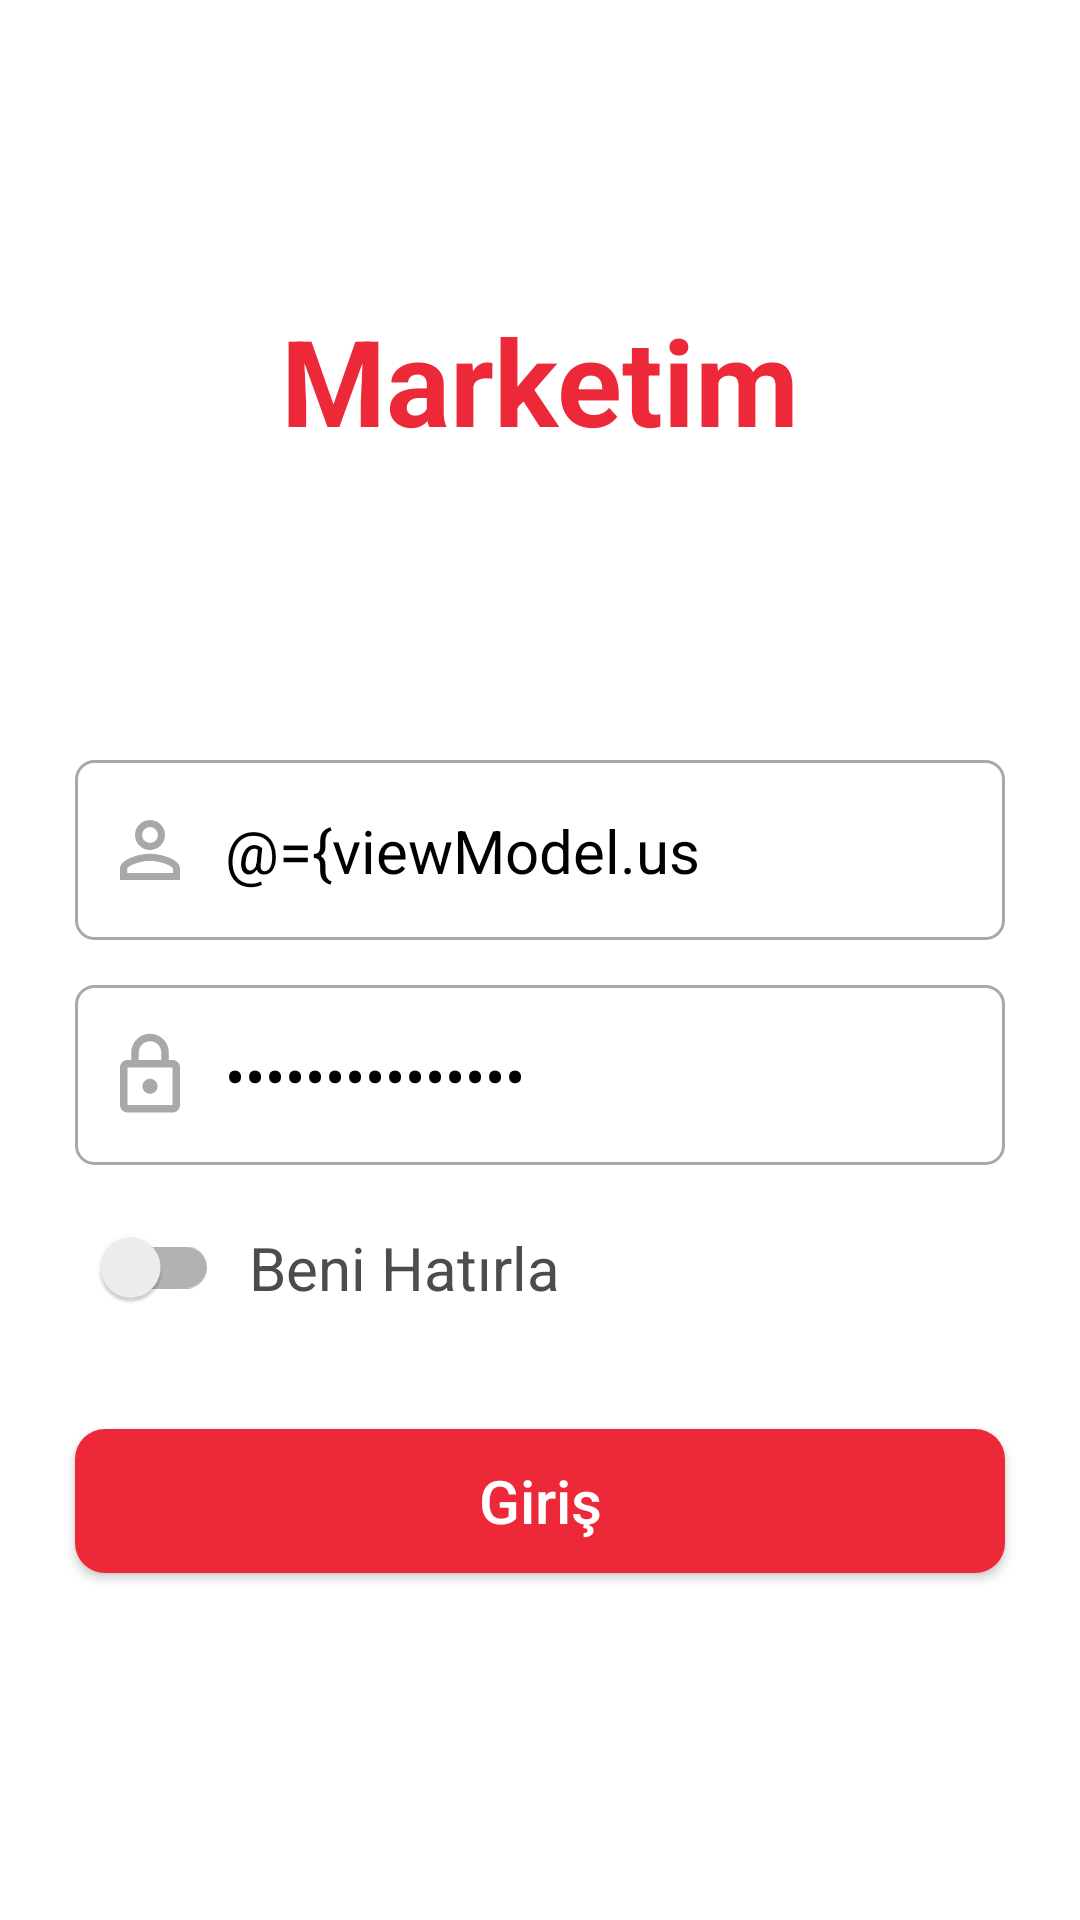

Reconstruct the res/layout file that produces this screen, plus the resources it refers to.
<!-- AndroidManifest.xml: application theme AppTheme -->
<!-- res/layout/fragment_login.xml -->
<?xml version="1.0" encoding="utf-8"?>
<layout>

    <data>
        <variable
            name="viewModel"
            type="net.kariyer.techchallenge.ui.login.LoginViewModel" />
    </data>

    <androidx.constraintlayout.widget.ConstraintLayout xmlns:android="http://schemas.android.com/apk/res/android"
        xmlns:app="http://schemas.android.com/apk/res-auto"
        android:layout_width="match_parent"
        android:layout_height="match_parent">

        <TextView
            android:id="@+id/textViewMyMarket"
            android:layout_width="wrap_content"
            android:layout_height="wrap_content"
            android:layout_marginTop="100dp"
            android:text="@string/my_market"
            android:textColor="@color/orange"
            android:textSize="40dp"
            android:textStyle="bold"
            app:layout_constraintEnd_toEndOf="parent"
            app:layout_constraintStart_toStartOf="parent"
            app:layout_constraintTop_toTopOf="parent" />

        <View
            android:id="@+id/viewUserNameBg"
            android:layout_width="0dp"
            android:layout_height="60dp"
            android:layout_marginStart="25dp"
            android:layout_marginLeft="25dp"
            android:layout_marginTop="100dp"
            android:layout_marginEnd="25dp"
            android:layout_marginRight="25dp"
            android:background="@drawable/edit_text_background"
            app:layout_constraintEnd_toEndOf="parent"
            app:layout_constraintHorizontal_bias="0.0"
            app:layout_constraintStart_toStartOf="parent"
            app:layout_constraintTop_toBottomOf="@+id/textViewMyMarket" />

        <View
            android:id="@+id/viewPerson"
            android:layout_width="30dp"
            android:layout_height="30dp"
            android:layout_marginLeft="10dp"
            android:background="@drawable/ic_person_outline"
            app:layout_constraintBottom_toBottomOf="@+id/viewUserNameBg"
            app:layout_constraintStart_toStartOf="@+id/viewUserNameBg"
            app:layout_constraintTop_toTopOf="@+id/viewUserNameBg" />

        <EditText
            android:id="@+id/editTextUserName"
            android:layout_width="0dp"
            android:layout_height="wrap_content"
            android:layout_marginLeft="10dp"
            android:layout_marginRight="10dp"
            android:background="@color/white"
            android:focusedByDefault="true"
            android:hint="@string/user_name"
            android:maxLength="15"
            android:maxLines="1"
            android:text="@={viewModel.userName}"
            android:textColor="@color/black"
            android:textColorHint="@color/lightGray"
            android:textSize="20dp"
            app:layout_constraintBottom_toBottomOf="@+id/viewUserNameBg"
            app:layout_constraintEnd_toEndOf="@+id/viewUserNameBg"
            app:layout_constraintStart_toEndOf="@+id/viewPerson"
            app:layout_constraintTop_toTopOf="@+id/viewUserNameBg" />

        <View
            android:id="@+id/viewPasswordBg"
            android:layout_width="0dp"
            android:layout_height="60dp"
            android:layout_marginTop="15dp"
            android:background="@drawable/edit_text_background"
            app:layout_constraintEnd_toEndOf="@id/viewUserNameBg"
            app:layout_constraintStart_toStartOf="@id/viewUserNameBg"
            app:layout_constraintTop_toBottomOf="@+id/viewUserNameBg" />

        <View
            android:id="@+id/viewLock"
            android:layout_width="30dp"
            android:layout_height="30dp"
            android:layout_marginLeft="10dp"
            android:background="@drawable/ic_lock_outline"
            app:layout_constraintBottom_toBottomOf="@+id/viewPasswordBg"
            app:layout_constraintStart_toStartOf="@+id/viewPasswordBg"
            app:layout_constraintTop_toTopOf="@+id/viewPasswordBg" />

        <EditText
            android:id="@+id/editTextPassword"
            android:layout_width="0dp"
            android:layout_height="wrap_content"
            android:layout_marginLeft="10dp"
            android:layout_marginRight="10dp"
            android:background="@color/white"
            android:hint="@string/password"
            android:inputType="textPassword"
            android:maxLength="15"
            android:maxLines="1"
            android:text="@={viewModel.password}"
            android:textColor="@color/black"
            android:textColorHint="@color/lightGray"
            android:textSize="20dp"
            app:layout_constraintBottom_toBottomOf="@+id/viewPasswordBg"
            app:layout_constraintEnd_toEndOf="@+id/viewPasswordBg"
            app:layout_constraintStart_toEndOf="@+id/viewLock"
            app:layout_constraintTop_toTopOf="@+id/viewPasswordBg" />

        <androidx.appcompat.widget.SwitchCompat
            android:id="@+id/switchRememberMe"
            android:layout_width="wrap_content"
            android:layout_height="wrap_content"
            android:layout_marginTop="10dp"
            app:layout_constraintStart_toStartOf="@+id/viewPasswordBg"
            app:layout_constraintTop_toBottomOf="@id/viewPasswordBg" />

        <TextView
            android:id="@+id/textViewRememberMe"
            android:layout_width="wrap_content"
            android:layout_height="wrap_content"
            android:layout_marginLeft="10dp"
            android:text="@string/remember_me"
            android:textColor="@color/darkGray"
            android:textSize="20dp"
            app:layout_constraintBottom_toBottomOf="@+id/switchRememberMe"
            app:layout_constraintStart_toEndOf="@id/switchRememberMe"
            app:layout_constraintTop_toTopOf="@+id/switchRememberMe" />

        <androidx.appcompat.widget.AppCompatButton
            android:id="@+id/buttonLogin"
            android:layout_width="0dp"
            android:layout_height="wrap_content"
            android:layout_marginTop="30dp"
            android:background="@drawable/button_background"
            android:text="@string/log_in"
            android:textAllCaps="false"
            android:textColor="@color/white"
            android:textSize="20sp"
            app:layout_constraintEnd_toEndOf="@id/viewPasswordBg"
            app:layout_constraintStart_toStartOf="@id/viewPasswordBg"
            app:layout_constraintTop_toBottomOf="@id/switchRememberMe" />

        <TextView
            android:id="@+id/textViewMessage"
            android:layout_width="match_parent"
            android:layout_height="wrap_content"
            android:layout_marginLeft="25dp"
            android:layout_marginTop="10dp"
            android:layout_marginRight="25dp"
            android:gravity="center"
            android:includeFontPadding="false"
            android:text="@{viewModel.message}"
            android:textColor="@color/orange"
            android:textSize="20dp"
            android:visibility="visible"
            app:layout_constraintEnd_toEndOf="parent"
            app:layout_constraintStart_toStartOf="parent"
            app:layout_constraintTop_toBottomOf="@+id/buttonLogin" />

    </androidx.constraintlayout.widget.ConstraintLayout>
</layout>
<!-- resources referenced by this layout -->
<resources>
  <color name="black">#000000</color>
  <color name="darkGray">#4c4c4c</color>
  <color name="lightGray">#a8a8a8</color>
  <color name="orange">#ed2939</color>
  <color name="white">#FFFFFF</color>
  <!-- drawable button_background (drawable) -->
  <?xml version="1.0" encoding="utf-8"?>
  <shape xmlns:android="http://schemas.android.com/apk/res/android"
      android:shape="rectangle">
      <corners
          android:bottomRightRadius="10dp"
          android:topRightRadius="10dp"
          android:bottomLeftRadius="10dp"
          android:topLeftRadius="10dp"/>
      <solid android:color="@color/orange" />
  </shape>
  <!-- drawable edit_text_background (drawable) -->
  <?xml version="1.0" encoding="utf-8"?>
  <shape xmlns:android="http://schemas.android.com/apk/res/android"
          android:shape="rectangle">
  
      <corners android:radius="6dp" />
  
      <stroke
              android:width="1dp"
              android:color="@color/lightGray" />
  </shape>
  <!-- drawable ic_lock_outline (drawable) -->
  <vector xmlns:android="http://schemas.android.com/apk/res/android"
      android:width="24dp"
      android:height="24dp"
      android:viewportWidth="24"
      android:viewportHeight="24">
    <path
        android:fillColor="#a8a8a8"
        android:pathData="M18,8h-1L17,6c0,-2.76 -2.24,-5 -5,-5S7,3.24 7,6v2L6,8c-1.1,0 -2,0.9 -2,2v10c0,1.1 0.9,2 2,2h12c1.1,0 2,-0.9 2,-2L20,10c0,-1.1 -0.9,-2 -2,-2zM9,6c0,-1.66 1.34,-3 3,-3s3,1.34 3,3v2L9,8L9,6zM18,20L6,20L6,10h12v10zM12,17c1.1,0 2,-0.9 2,-2s-0.9,-2 -2,-2 -2,0.9 -2,2 0.9,2 2,2z"/>
  </vector>
  <!-- drawable ic_person_outline (drawable) -->
  <vector xmlns:android="http://schemas.android.com/apk/res/android"
      android:width="24dp"
      android:height="24dp"
      android:viewportWidth="24"
      android:viewportHeight="24">
    <path
        android:fillColor="#a8a8a8"
        android:pathData="M12,5.9c1.16,0 2.1,0.94 2.1,2.1s-0.94,2.1 -2.1,2.1S9.9,9.16 9.9,8s0.94,-2.1 2.1,-2.1m0,9c2.97,0 6.1,1.46 6.1,2.1v1.1L5.9,18.1L5.9,17c0,-0.64 3.13,-2.1 6.1,-2.1M12,4C9.79,4 8,5.79 8,8s1.79,4 4,4 4,-1.79 4,-4 -1.79,-4 -4,-4zM12,13c-2.67,0 -8,1.34 -8,4v3h16v-3c0,-2.66 -5.33,-4 -8,-4z"/>
  </vector>
  <string name="log_in">Giriş</string>
  <string name="my_market">Marketim</string>
  <string name="password">Şifre</string>
  <string name="remember_me">Beni Hatırla</string>
  <string name="user_name">Kullanıcı Adı</string>
  <style name="AppTheme" parent="Theme.MaterialComponents.Light.NoActionBar">
          
          <item name="colorPrimary">@color/colorPrimary</item>
          <item name="colorPrimaryDark">@color/colorPrimaryDark</item>
          <item name="colorAccent">@color/colorAccent</item>
  
      </style>
  <color name="colorPrimary">#ed2939</color>
  <color name="colorPrimaryDark">#9C0613</color>
  <color name="colorAccent">#ed2939</color>
</resources>
